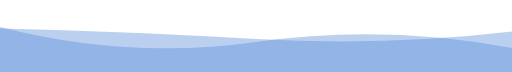
t = 0.00 s
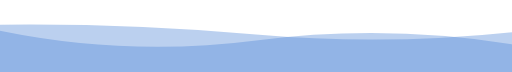
t = 1.67 s
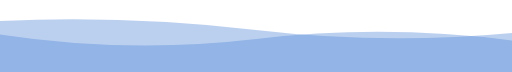
t = 3.33 s
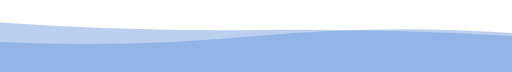
t = 6.66 s
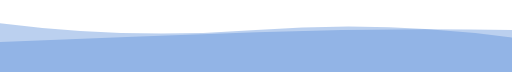
t = 8.33 s
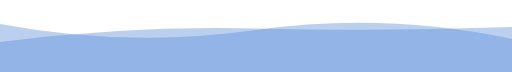
t = 10.00 s

The animated SVG that drew these frames (rendered in a browser with its animation timeline set to each time). Animation: 2 SMIL elements (animate=2), 1 CSS @keyframes rule; frames cover the first 10.00 s, repeats indefinitely.


      <svg
        width="854"
        height="120"
        xmlns="http://www.w3.org/2000/svg"
        xmlns:xlink="http://www.w3.org/1999/xlink"
        style="z-index:1;position:relative"
        viewBox="0 0 854 120"
      >
        <style>
      .text {   font-size: 70px;   font-weight: 700;   font-family: -apple-system,BlinkMacSystemFont,Segoe UI,Helvetica,Arial,sans-serif,Apple Color Emoji,Segoe UI Emoji;  } .desc {   font-size: 20px;   font-weight: 500;   font-family: -apple-system,BlinkMacSystemFont,Segoe UI,Helvetica,Arial,sans-serif,Apple Color Emoji,Segoe UI Emoji;  } path {   transform: rotate(180deg);   transform-origin: 50% 50%;  } 
      .text, .desc {   animation: fadeIn 1.2s ease-in-out forwards;  } @keyframes fadeIn {   from {     opacity: 0;   }   to {     opacity: 1;   }  } 
    </style>
        
        
      <g transform="translate(427, 60) scale(1, 1) translate(-427, -60)">
        <path d="" fill="#5589d6" opacity="0.4" >
          <animate
              attributeName="d"
              dur="20s"
              repeatCount="indefinite"
              keyTimes="0;0.333;0.667;1"
              calcmod="spline"
              keySplines="0.2 0 0.2 1;0.2 0 0.2 1;0.2 0 0.2 1"
              begin="0s"
              values="M0 0L 0 40Q 213.5 80 427 50T 854 75L 854 0 Z;M0 0L 0 65Q 213.5 80 427 60T 854 50L 854 0 Z;M0 0L 0 85Q 213.5 55 427 85T 854 50L 854 0 Z;M0 0L 0 40Q 213.5 80 427 50T 854 75L 854 0 Z">
          </animate>
        </path>
        <path d="" fill="#5589d6" opacity="0.4" >
          <animate
            attributeName="d"
            dur="20s"
            repeatCount="indefinite"
            keyTimes="0;0.333;0.667;1"
            calcmod="spline"
            keySplines="0.2 0 0.2 1;0.2 0 0.2 1;0.2 0 0.2 1"
            begin="-10s"
            values="M0 0L 0 55Q 213.5 100 427 70T 854 80L 854 0 Z;M0 0L 0 70Q 213.5 40 427 40T 854 60L 854 0 Z;M0 0L 0 65Q 213.5 45 427 70T 854 85L 854 0 Z;M0 0L 0 55Q 213.5 100 427 70T 854 80L 854 0 Z">
          </animate>
        </path>
      </g>
         
        
      </svg>
    
